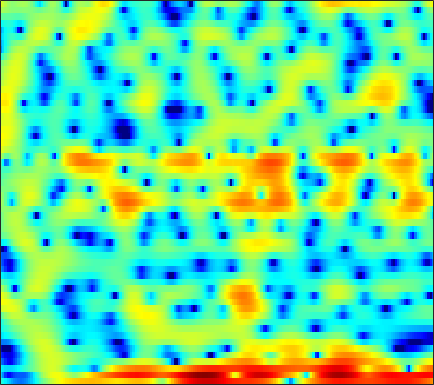

The table this chart was drawn from, first rows:
-3.6276, -4.5016, -5.6956, -6.8915, -7.7561, -8.8416, -9.7664, -10.282, -10.843, -11.078, -10.824, -10.377, -9.6363, -8.522, -7.5636, -6.2361, -4.8714, -3.8607, -2.5712, -1.3587, -0.24106, 0.54901, 1.5221, 2.3876
-7.436, -10.01, -13.57, -15.68, -15.47, -14.22, -13.06, -12.43, -12.04, -11.96, -11.97, -11.78, -10.97, -9.49, -8.042, -5.959, -3.939, -2.536, -0.8377, 0.6382, 1.88, 2.662, 3.506, 4.122
-5.442, -6.08, -6.682, -6.951, -6.961, -6.764, -6.343, -5.944, -5.341, -4.66, -3.947, -3.39, -2.653, -1.895, -1.312, -0.5253, 0.2556, 0.8213, 1.531, 2.167, 2.704, 3.025, 3.33, 3.471
-10.74, -12.17, -14.09, -15.75, -16.27, -15.43, -13.47, -11.83, -9.726, -7.835, -6.132, -4.987, -3.611, -2.377, -1.536, -0.5171, 0.3835, 0.9825, 1.686, 2.269, 2.733, 3.003, 3.26, 3.402
-13.81, -14.88, -16.1, -16.89, -16.96, -16.16, -14.49, -12.93, -10.76, -8.666, -6.738, -5.401, -3.784, -2.349, -1.385, -0.254, 0.7094, 1.329, 2.02, 2.566, 2.966, 3.181, 3.358, 3.413
-17.92, -20.86, -27.26, -28.34, -22.26, -16.98, -13.33, -11.13, -8.634, -6.493, -4.619, -3.375, -1.896, -0.6028, 0.2479, 1.227, 2.027, 2.519, 3.028, 3.379, 3.57, 3.617, 3.539, 3.301
-10.64, -10.69, -10.54, -10.03, -9.374, -8.202, -6.827, -5.743, -4.323, -2.979, -1.731, -0.8722, 0.1612, 1.058, 1.64, 2.292, 2.797, 3.086, 3.344, 3.457, 3.416, 3.28, 2.953, 2.448
-6.372, -5.942, -5.346, -4.704, -4.193, -3.468, -2.717, -2.143, -1.382, -0.6495, 0.03881, 0.5158, 1.092, 1.587, 1.899, 2.229, 2.461, 2.568, 2.613, 2.542, 2.351, 2.129, 1.723, 1.191
-4.778, -4.179, -3.398, -2.641, -2.104, -1.427, -0.8071, -0.3792, 0.1407, 0.6021, 1.001, 1.256, 1.538, 1.752, 1.871, 1.969, 1.997, 1.97, 1.863, 1.674, 1.399, 1.135, 0.7059, 0.1895
-4.392, -3.303, -2.072, -1.053, -0.4207, 0.2746, 0.8129, 1.124, 1.428, 1.625, 1.728, 1.756, 1.742, 1.685, 1.625, 1.526, 1.405, 1.295, 1.119, 0.8924, 0.6017, 0.3289, -0.1147, -0.6648
-1.708, -0.5516, 0.6537, 1.551, 2.045, 2.487, 2.716, 2.758, 2.638, 2.341, 1.886, 1.465, 0.8522, 0.2468, -0.1299, -0.4647, -0.5961, -0.5911, -0.5123, -0.4667, -0.5322, -0.6855, -1.043, -1.588
3.031, 3.43, 3.854, 4.126, 4.219, 4.189, 3.958, 3.647, 3.017, 2.089, 0.7842, -0.5096, -2.8, -5.886, -8.6, -10.38, -8.066, -5.99, -3.972, -2.8, -2.29, -2.261, -2.612, -3.318
4.827, 4.756, 4.572, 4.275, 4.003, 3.587, 3.121, 2.737, 2.163, 1.448, 0.5023, -0.4192, -1.948, -3.735, -4.955, -5.628, -4.904, -3.968, -2.924, -2.397, -2.454, -2.878, -3.989, -5.779
4.419, 3.898, 2.97, 1.789, 0.7873, -0.5165, -1.397, -1.56, -1.131, -0.3683, 0.3557, 0.774, 1.155, 1.368, 1.464, 1.553, 1.606, 1.603, 1.448, 1.056, 0.36, -0.4185, -1.874, -3.847
1.998, 1.213, -0.2502, -2.328, -4.547, -9.056, -17.37, -15.6, -8.009, -3.933, -1.345, 0.05275, 1.428, 2.399, 2.927, 3.407, 3.661, 3.698, 3.559, 3.207, 2.599, 1.975, 0.917, -0.3853
-1.539, -2.044, -2.82, -3.664, -4.268, -4.869, -5.012, -4.742, -3.888, -2.688, -1.388, -0.4555, 0.6588, 1.588, 2.157, 2.742, 3.128, 3.29, 3.341, 3.194, 2.858, 2.483, 1.832, 0.999
-5.471, -5.974, -6.597, -7.023, -7.105, -6.884, -6.249, -5.562, -4.474, -3.283, -2.082, -1.218, -0.1636, 0.7662, 1.361, 2.014, 2.501, 2.764, 2.974, 3.024, 2.937, 2.782, 2.461, 2.026
-9.926, -11.29, -13.53, -15.97, -16.86, -15.15, -12, -9.783, -7.249, -5.146, -3.39, -2.263, -0.9728, 0.0933, 0.7623, 1.491, 2.054, 2.373, 2.67, 2.846, 2.911, 2.888, 2.777, 2.595
-11.59, -12.89, -14.9, -16.99, -17.59, -15.77, -12.46, -10.1, -7.409, -5.188, -3.368, -2.227, -0.9581, 0.05188, 0.6638, 1.311, 1.79, 2.053, 2.302, 2.458, 2.535, 2.557, 2.552, 2.504
-11.92, -12.42, -12.36, -11.56, -10.58, -9.006, -7.27, -5.942, -4.239, -2.701, -1.383, -0.5513, 0.3539, 1.023, 1.381, 1.682, 1.81, 1.82, 1.759, 1.656, 1.567, 1.55, 1.589, 1.686
-19.75, -34.02, -16.68, -10.75, -7.994, -5.29, -3.191, -1.893, -0.4487, 0.7142, 1.609, 2.114, 2.558, 2.738, 2.7, 2.411, 1.846, 1.256, 0.2883, -0.744, -1.52, -1.741, -1.439, -0.671
-5.551, -5.63, -4.906, -3.519, -2.33, -0.8373, 0.4904, 1.346, 2.278, 2.972, 3.436, 3.623, 3.643, 3.399, 3.013, 2.201, 0.9617, -0.3369, -2.789, -6.642, -14.29, -25.74, -10.65, -5.425
-1.229, -0.9927, -0.5511, 0.02868, 0.4939, 1.155, 1.748, 2.132, 2.531, 2.77, 2.84, 2.772, 2.521, 2.076, 1.616, 0.8214, -0.1752, -1.058, -2.375, -3.755, -4.801, -5.082, -4.646, -3.625
-0.4877, -0.05379, 0.5157, 1.036, 1.386, 1.784, 2.082, 2.217, 2.277, 2.186, 1.922, 1.622, 1.102, 0.4586, -0.05767, -0.7548, -1.384, -1.772, -2.162, -2.369, -2.375, -2.271, -1.996, -1.646
-0.7782, -0.0021, 0.8551, 1.508, 1.898, 2.237, 2.425, 2.445, 2.303, 1.952, 1.361, 0.7442, -0.328, -1.63, -2.722, -4.089, -4.961, -5.066, -4.547, -3.625, -2.694, -2.048, -1.284, -0.6676
-0.7214, 0.1601, 0.9955, 1.569, 1.873, 2.154, 2.308, 2.341, 2.23, 1.881, 1.219, 0.4466, -1.06, -3.328, -5.807, -11.16, -27.75, -17.65, -9.404, -5.687, -3.521, -2.389, -1.277, -0.4592
0.5529, 0.6355, 0.5333, 0.3253, 0.1722, 0.2329, 0.5693, 0.9543, 1.463, 1.785, 1.787, 1.541, 0.8663, -0.216, -1.213, -2.569, -3.491, -3.687, -3.331, -2.75, -2.261, -1.991, -1.81, -1.635
1.566, 0.6405, -1.155, -3.932, -6.721, -9.103, -5.697, -2.826, -0.0555, 1.754, 2.844, 3.306, 3.539, 3.438, 3.187, 2.686, 2.092, 1.579, 0.8041, -0.1926, -1.448, -2.696, -4.774, -7.127
1.07, 0.3008, -1.106, -2.875, -4.266, -4.992, -3.537, -1.84, 0.2426, 1.843, 2.977, 3.548, 3.982, 4.111, 4.017, 3.661, 3.041, 2.426, 1.33, -0.1051, -2.067, -3.944, -7.168, -11.36
-0.2299, -0.1722, -0.2012, -0.2729, -0.2453, -0.03709, 0.3934, 0.8303, 1.509, 2.155, 2.702, 3.006, 3.261, 3.305, 3.215, 2.915, 2.394, 1.849, 0.9112, -0.2689, -1.714, -2.95, -4.799, -6.697
-1.423, -0.9045, -0.3697, 0.03534, 0.3231, 0.6901, 1.053, 1.337, 1.704, 2.05, 2.325, 2.479, 2.603, 2.616, 2.547, 2.341, 2.003, 1.635, 1.014, 0.2148, -0.7023, -1.532, -2.726, -4.104
-2.034, -1.63, -1.182, -0.7407, -0.4404, -0.04502, 0.3449, 0.6129, 0.899, 1.122, 1.287, 1.381, 1.467, 1.543, 1.569, 1.555, 1.465, 1.349, 1.089, 0.7151, 0.208, -0.2055, -0.8311, -1.473
-2.381, -2.686, -2.913, -2.693, -2.281, -1.588, -0.9115, -0.5589, -0.3076, -0.3046, -0.4438, -0.553, -0.5716, -0.3689, -0.1015, 0.3381, 0.7443, 0.9784, 1.116, 1.087, 0.8284, 0.6046, 0.2135, -0.1152
-2.481, -5.503, -11.19, -10.06, -6.035, -2.628, -0.9001, -0.3219, -0.3224, -1.159, -2.787, -4.419, -6.08, -5.217, -3.436, -1.176, 0.4922, 1.306, 1.901, 2.015, 1.689, 1.14, 0.1413, -1.003
2.07, 0.5583, -1.119, -1.314, -0.638, 0.4967, 1.115, 1.179, 0.6201, -0.7416, -3.104, -5.542, -8.633, -7.298, -4.751, -2.006, -0.1757, 0.6957, 1.352, 1.4, 0.9115, 0.02714, -1.993, -5.679
4.125, 3.596, 3.003, 2.524, 2.27, 1.919, 1.522, 1.111, 0.3637, -0.5891, -1.643, -2.405, -3.188, -3.579, -3.534, -3.279, -2.89, -2.565, -2.193, -1.976, -2.026, -2.171, -2.615, -3.096
4.895, 4.628, 4.23, 3.786, 3.419, 2.852, 2.194, 1.607, 0.7103, -0.3232, -1.474, -2.409, -3.702, -4.964, -5.829, -6.617, -6.802, -6.506, -5.757, -4.835, -4.024, -3.508, -2.949, -2.534
5.122, 5.043, 4.827, 4.504, 4.166, 3.615, 2.894, 2.252, 1.238, 0.007679, -1.49, -2.822, -4.987, -7.834, -10.78, -16.43, -19.29, -14.78, -10.21, -7.334, -5.349, -4.308, -3.259, -2.542
4.452, 4.598, 4.639, 4.49, 4.258, 3.784, 3.135, 2.533, 1.563, 0.4031, -0.962, -2.143, -3.952, -6.044, -7.734, -9.725, -10.33, -9.582, -7.862, -6.132, -4.695, -3.848, -2.998, -2.422
3.323, 3.739, 4.04, 4.056, 3.908, 3.494, 2.892, 2.322, 1.438, 0.4633, -0.5603, -1.344, -2.379, -3.315, -3.918, -4.495, -4.732, -4.688, -4.386, -3.91, -3.373, -2.978, -2.53, -2.212
3.178, 3.727, 4.091, 4.089, 3.875, 3.327, 2.513, 1.769, 0.6791, -0.4207, -1.412, -2.016, -2.62, -3.016, -3.205, -3.387, -3.482, -3.496, -3.422, -3.262, -3.04, -2.798, -2.475, -2.168
4.684, 5.061, 5.213, 4.978, 4.529, 3.575, 2.175, 0.8287, -1.347, -3.756, -5.71, -6.275, -5.861, -5.079, -4.605, -4.262, -4.242, -4.371, -4.623, -4.778, -4.662, -4.375, -3.753, -3.023
5.983, 6.163, 6.138, 5.752, 5.191, 4.021, 2.292, 0.5099, -2.788, -7.867, -16.46, -15.84, -9.697, -6.876, -5.904, -5.579, -6.138, -7.108, -9.134, -11.69, -12.72, -11.36, -8.431, -6.009
5.25, 5.481, 5.566, 5.356, 4.996, 4.217, 3.078, 2.013, 0.3781, -1.334, -2.768, -3.471, -3.946, -4.233, -4.568, -5.374, -6.72, -8.188, -10.83, -14.18, -15.86, -14.21, -10.9, -8.228
3.446, 3.955, 4.386, 4.548, 4.496, 4.207, 3.684, 3.164, 2.337, 1.421, 0.4771, -0.2325, -1.171, -2.155, -2.95, -4.136, -5.469, -6.52, -7.951, -9.186, -9.902, -10.04, -9.668, -8.803
1.843, 2.66, 3.458, 3.963, 4.16, 4.211, 4.049, 3.792, 3.291, 2.638, 1.843, 1.164, 0.147, -0.9976, -1.94, -3.295, -4.781, -5.979, -7.686, -9.496, -11.38, -12.59, -13.51, -12.88
1.044, 1.935, 2.875, 3.547, 3.891, 4.141, 4.164, 4.042, 3.701, 3.157, 2.419, 1.741, 0.6693, -0.5714, -1.622, -3.154, -4.846, -6.233, -8.25, -10.65, -13.81, -17.41, -26.04, -21.34
0.6749, 1.451, 2.347, 3.064, 3.48, 3.856, 4.01, 3.982, 3.745, 3.27, 2.551, 1.849, 0.6904, -0.7292, -1.944, -3.764, -5.694, -7.114, -8.81, -10.1, -10.95, -11.26, -11.13, -10.16
-0.3475, 0.4072, 1.387, 2.252, 2.799, 3.36, 3.705, 3.812, 3.728, 3.385, 2.75, 2.072, 0.87, -0.7436, -2.26, -4.826, -8.161, -11.26, -15.04, -14.37, -11.46, -9.546, -7.582, -5.946
-3.696, -2.463, -0.8729, 0.5093, 1.366, 2.27, 2.909, 3.212, 3.381, 3.29, 2.919, 2.45, 1.535, 0.2529, -1, -3.134, -5.887, -8.305, -10.94, -10.41, -8.017, -6.304, -4.486, -3.074
-9.728, -6.773, -3.988, -1.955, -0.7788, 0.4156, 1.271, 1.726, 2.144, 2.347, 2.375, 2.268, 1.96, 1.455, 0.9575, 0.1685, -0.6782, -1.258, -1.83, -2.029, -1.917, -1.733, -1.424, -1.165
-8.458, -6.794, -4.8, -3.171, -2.215, -1.245, -0.5718, -0.1895, 0.2312, 0.6355, 1.066, 1.393, 1.792, 2.092, 2.23, 2.3, 2.239, 2.129, 1.92, 1.636, 1.272, 0.905, 0.2574, -0.6268
-7.36, -6.111, -4.64, -3.568, -3.084, -2.861, -3.082, -3.424, -3.824, -3.521, -2.35, -1.15, 0.4347, 1.769, 2.556, 3.324, 3.804, 3.991, 4.031, 3.816, 3.335, 2.785, 1.685, 0.04568
-8.836, -6.847, -5.171, -4.364, -4.241, -4.81, -6.422, -8.72, -15.15, -24.57, -10.07, -5.808, -2.291, 0.04444, 1.295, 2.503, 3.303, 3.68, 3.924, 3.907, 3.626, 3.243, 2.513, 1.529
-5.28, -4.618, -3.931, -3.609, -3.621, -3.978, -4.705, -5.39, -6.145, -6.042, -4.91, -3.675, -2.001, -0.5593, 0.3254, 1.247, 1.907, 2.255, 2.538, 2.65, 2.605, 2.466, 2.183, 1.808
-1.307, -1.301, -1.315, -1.359, -1.443, -1.593, -1.758, -1.857, -1.877, -1.738, -1.405, -1.076, -0.5761, -0.1084, 0.2119, 0.5526, 0.8143, 0.9687, 1.149, 1.286, 1.388, 1.435, 1.414, 1.297
1.698, 1.399, 1.012, 0.6787, 0.4809, 0.2914, 0.2051, 0.1982, 0.245, 0.3116, 0.3897, 0.4187, 0.3794, 0.2313, 0.03392, -0.2991, -0.6428, -0.8248, -0.8461, -0.5861, -0.1435, 0.2202, 0.5931, 0.7463
3.672, 2.921, 1.952, 1.121, 0.7029, 0.4684, 0.5616, 0.7703, 1.092, 1.379, 1.498, 1.455, 1.145, 0.5024, -0.2784, -1.778, -3.856, -5.577, -6.687, -5.025, -2.544, -1.029, 0.4057, 1.171
